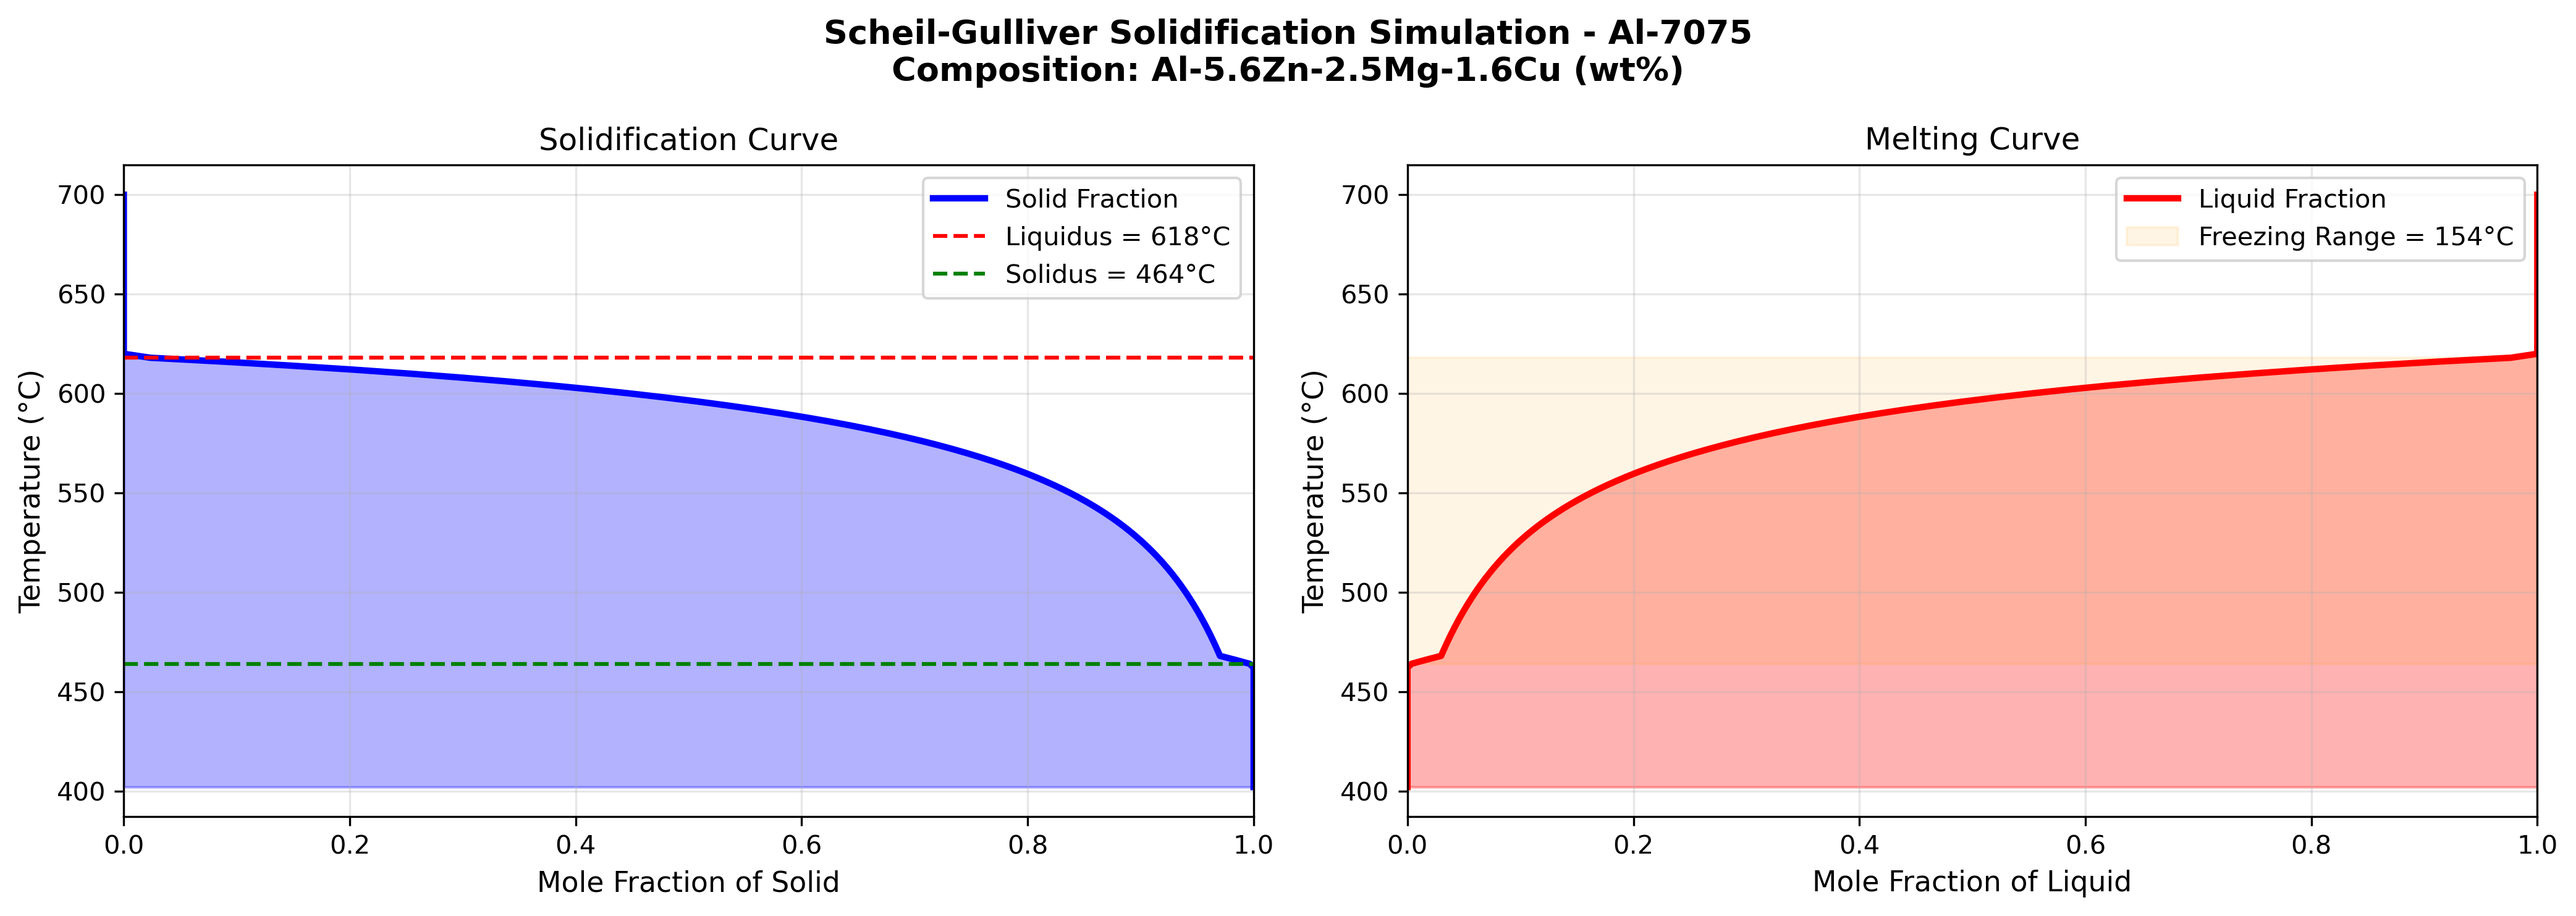

Write Python code to recreate this figure.
"""
06_scheil_solidification.py
Scheil-Gulliver non-equilibrium solidification simulation for Al-7075 alloy
Calculates Liquidus, Solidus, and identifies hot-cracking susceptibility
"""

import matplotlib.pyplot as plt
import numpy as np
from pycalphad import Database, equilibrium, variables as v
from pycalphad.core.utils import filter_phases
import warnings
warnings.filterwarnings('ignore')

# Load database
dbf = Database('COST507-modified.tdb')

print("=" * 70)
print("SCHEIL-GULLIVER SOLIDIFICATION SIMULATION FOR Al-7075")
print("=" * 70)

# Al-7075 typical composition (wt% ≈ at% for these dilute systems)
# Al-5.6Zn-2.5Mg-1.6Cu
x_zn = 0.056  # 5.6 wt%
x_mg = 0.025  # 2.5 wt%
x_cu = 0.016  # 1.6 wt%

print(f"\nAlloy Composition (Al-7075):")
print(f"  Zn = {x_zn*100:.1f} wt%")
print(f"  Mg = {x_mg*100:.1f} wt%")
print(f"  Cu = {x_cu*100:.1f} wt%")
print(f"  Al = Balance")

# Components and phases
comps = ['AL', 'ZN', 'MG', 'CU', 'VA']

# Get all phases from database and filter for this system
all_phases = list(dbf.phases.keys())
phases = ['LIQUID', 'FCC_A1', 'HCP_A3', 'LAVES_C14', 'LAVES_C15']

# Add any intermetallic phases that might form
for p in all_phases:
    if any(keyword in p.upper() for keyword in ['AL2CU', 'THETA', 'MGZN', 'AL3MG']):
        if p not in phases:
            phases.append(p)

print(f"\nPhases considered: {phases}")

# =============================================================================
# SCHEIL SOLIDIFICATION SIMULATION
# =============================================================================
print("\n--- Running Scheil-Gulliver Simulation ---")

# Temperature range for solidification (start high, go low)
T_start = 700 + 273.15  # Start above liquidus
T_end = 400 + 273.15    # End well below solidus
T_step = 2              # Temperature step in K

temperatures = np.arange(T_start, T_end, -T_step)
solid_fractions = []
liquid_fractions = []
phase_data = {phase: [] for phase in phases}

# Initial: fully liquid
f_liquid = 1.0
f_solid = 0.0

# Current liquid composition (starts as bulk)
c_liq_zn = x_zn
c_liq_mg = x_mg
c_liq_cu = x_cu

print(f"Temperature sweep: {T_start-273.15:.0f}°C to {T_end-273.15:.0f}°C")

liquidus_T = None
solidus_T = None
freezing_range = None

T_calc = []

for T in temperatures:
    try:
        # Calculate equilibrium at current T with current liquid composition
        conds = {
            v.X('ZN'): max(c_liq_zn, 1e-8),
            v.X('MG'): max(c_liq_mg, 1e-8),
            v.X('CU'): max(c_liq_cu, 1e-8),
            v.T: T,
            v.P: 101325,
            v.N: 1
        }
        
        eq = equilibrium(dbf, comps, phases, conds)
        
        # Get phase fractions
        phase_names = eq.Phase.values.flatten()
        phase_amounts = eq.NP.values.flatten()
        
        # Find liquid and solid fractions at this temperature
        liquid_at_T = 0.0
        solid_at_T = {}
        
        for pname, pamt in zip(phase_names, phase_amounts):
            pname_str = str(pname).strip()
            if pname_str and pamt > 1e-10:
                if pname_str == 'LIQUID':
                    liquid_at_T = float(pamt)
                else:
                    solid_at_T[pname_str] = float(pamt)
        
        # Record data if we have meaningful results
        if liquid_at_T > 0 or sum(solid_at_T.values()) > 0:
            T_calc.append(T - 273.15)
            liquid_fractions.append(liquid_at_T)
            solid_fractions.append(1.0 - liquid_at_T)
            
            # Track individual phases
            for phase in phases:
                phase_data[phase].append(solid_at_T.get(phase, 0.0))
            
            # Detect liquidus (first solid appears)
            if liquidus_T is None and (1.0 - liquid_at_T) > 0.01:
                liquidus_T = T - 273.15
                print(f"  Liquidus detected at {liquidus_T:.1f}°C")
            
            # Detect solidus (liquid disappears)
            if liquidus_T is not None and solidus_T is None and liquid_at_T < 0.01:
                solidus_T = T - 273.15
                print(f"  Solidus detected at {solidus_T:.1f}°C")
                freezing_range = liquidus_T - solidus_T
                print(f"  Freezing range: {freezing_range:.1f}°C")
        
    except Exception as e:
        continue

# If we didn't detect solidus, use the lowest temperature with liquid
if solidus_T is None and len(liquid_fractions) > 0:
    for i, lf in enumerate(liquid_fractions):
        if lf < 0.05:
            solidus_T = T_calc[i]
            break
    if solidus_T is None:
        solidus_T = min(T_calc) if T_calc else T_end - 273.15
    freezing_range = liquidus_T - solidus_T if liquidus_T else 0

# =============================================================================
# SIMPLE EQUILIBRIUM-BASED APPROACH (BACKUP)
# =============================================================================
if len(T_calc) < 10:
    print("\n--- Using equilibrium cooling curve approach ---")
    
    T_calc = []
    solid_fractions = []
    liquid_fractions = []
    
    for T in np.arange(700 + 273.15, 400 + 273.15, -5):
        try:
            conds = {
                v.X('ZN'): x_zn,
                v.X('MG'): x_mg,
                v.X('CU'): x_cu,
                v.T: T,
                v.P: 101325,
                v.N: 1
            }
            
            eq = equilibrium(dbf, comps, phases, conds)
            
            # Get liquid fraction
            liq_frac = eq.NP.where(eq.Phase == 'LIQUID').sum(dim='vertex').values.flatten()
            liq_val = float(np.nanmax(liq_frac)) if len(liq_frac) > 0 else 0.0
            
            T_calc.append(T - 273.15)
            liquid_fractions.append(liq_val)
            solid_fractions.append(1.0 - liq_val)
            
        except:
            continue
    
    # Detect temperatures
    for i, (T, lf) in enumerate(zip(T_calc, liquid_fractions)):
        if liquidus_T is None and lf < 0.99:
            liquidus_T = T
        if liquidus_T and solidus_T is None and lf < 0.01:
            solidus_T = T
            break
    
    if liquidus_T and solidus_T:
        freezing_range = liquidus_T - solidus_T

# =============================================================================
# VISUALIZATION
# =============================================================================
print("\n--- Generating Solidification Plot ---")

fig, axes = plt.subplots(1, 2, figsize=(14, 5))
fig.suptitle('Scheil-Gulliver Solidification Simulation - Al-7075\n'
             f'Composition: Al-{x_zn*100:.1f}Zn-{x_mg*100:.1f}Mg-{x_cu*100:.1f}Cu (wt%)',
             fontsize=13, fontweight='bold')

# Plot 1: Temperature vs Solid Fraction
ax1 = axes[0]
if len(T_calc) > 0:
    ax1.plot(solid_fractions, T_calc, 'b-', linewidth=2.5, label='Solid Fraction')
    ax1.fill_betweenx(T_calc, 0, solid_fractions, alpha=0.3, color='blue')
    
    # Mark key temperatures
    if liquidus_T:
        ax1.axhline(y=liquidus_T, color='red', linestyle='--', linewidth=1.5, 
                    label=f'Liquidus = {liquidus_T:.0f}°C')
    if solidus_T:
        ax1.axhline(y=solidus_T, color='green', linestyle='--', linewidth=1.5,
                    label=f'Solidus = {solidus_T:.0f}°C')

ax1.set_xlabel('Mole Fraction of Solid', fontsize=11)
ax1.set_ylabel('Temperature (°C)', fontsize=11)
ax1.set_title('Solidification Curve', fontsize=12)
ax1.set_xlim(0, 1)
ax1.legend(loc='best')
ax1.grid(True, alpha=0.3)

# Plot 2: Temperature vs Liquid Fraction
ax2 = axes[1]
if len(T_calc) > 0:
    ax2.plot(liquid_fractions, T_calc, 'r-', linewidth=2.5, label='Liquid Fraction')
    ax2.fill_betweenx(T_calc, liquid_fractions, 1, alpha=0.3, color='red')
    
    # Add shaded regions
    if liquidus_T and solidus_T:
        # Safe processing window annotation
        ax2.axhspan(solidus_T, liquidus_T, alpha=0.1, color='orange', 
                    label=f'Freezing Range = {freezing_range:.0f}°C')

ax2.set_xlabel('Mole Fraction of Liquid', fontsize=11)
ax2.set_ylabel('Temperature (°C)', fontsize=11)
ax2.set_title('Melting Curve', fontsize=12)
ax2.set_xlim(0, 1)
ax2.legend(loc='best')
ax2.grid(True, alpha=0.3)

plt.tight_layout()
plt.savefig('06_scheil_solidification.png', dpi=300, bbox_inches='tight')
print("\n✓ Saved: 06_scheil_solidification.png")

# =============================================================================
# PROCESSING WINDOW ANALYSIS
# =============================================================================
print("\n" + "=" * 70)
print("SOLIDIFICATION ANALYSIS RESULTS")
print("=" * 70)

print(f"\n  Liquidus Temperature:   {liquidus_T:.1f}°C" if liquidus_T else "  Liquidus: Not determined")
print(f"  Solidus Temperature:    {solidus_T:.1f}°C" if solidus_T else "  Solidus: Not determined")
print(f"  Freezing Range (ΔT):    {freezing_range:.1f}°C" if freezing_range else "  Freezing Range: Not determined")

# Hot cracking susceptibility
if freezing_range:
    print("\n--- Hot Cracking Susceptibility ---")
    if freezing_range > 100:
        print(f"  ⚠️  WARNING: Large freezing range ({freezing_range:.0f}°C)")
        print("      High susceptibility to hot cracking during casting/welding")
    elif freezing_range > 50:
        print(f"  ⚡ MODERATE: Freezing range = {freezing_range:.0f}°C")
        print("      Some risk of hot cracking - careful process control needed")
    else:
        print(f"  ✓  GOOD: Narrow freezing range ({freezing_range:.0f}°C)")
        print("      Low hot cracking susceptibility")

# Solutionizing window
print("\n--- Solutionizing Window ---")
if solidus_T:
    max_solutionize = solidus_T - 15  # 15°C safety margin
    min_solutionize = 450  # Typical minimum for 7xxx
    
    print(f"  Safe solutionizing range: {min_solutionize}°C to {max_solutionize:.0f}°C")
    print(f"  (Stay below solidus with 15°C safety margin)")
    
    if max_solutionize > min_solutionize:
        print(f"  ✓ Processing window exists: {max_solutionize - min_solutionize:.0f}°C range")
    else:
        print("  ⚠️ Very narrow or no safe processing window!")

print("\n" + "=" * 70)

plt.show()
